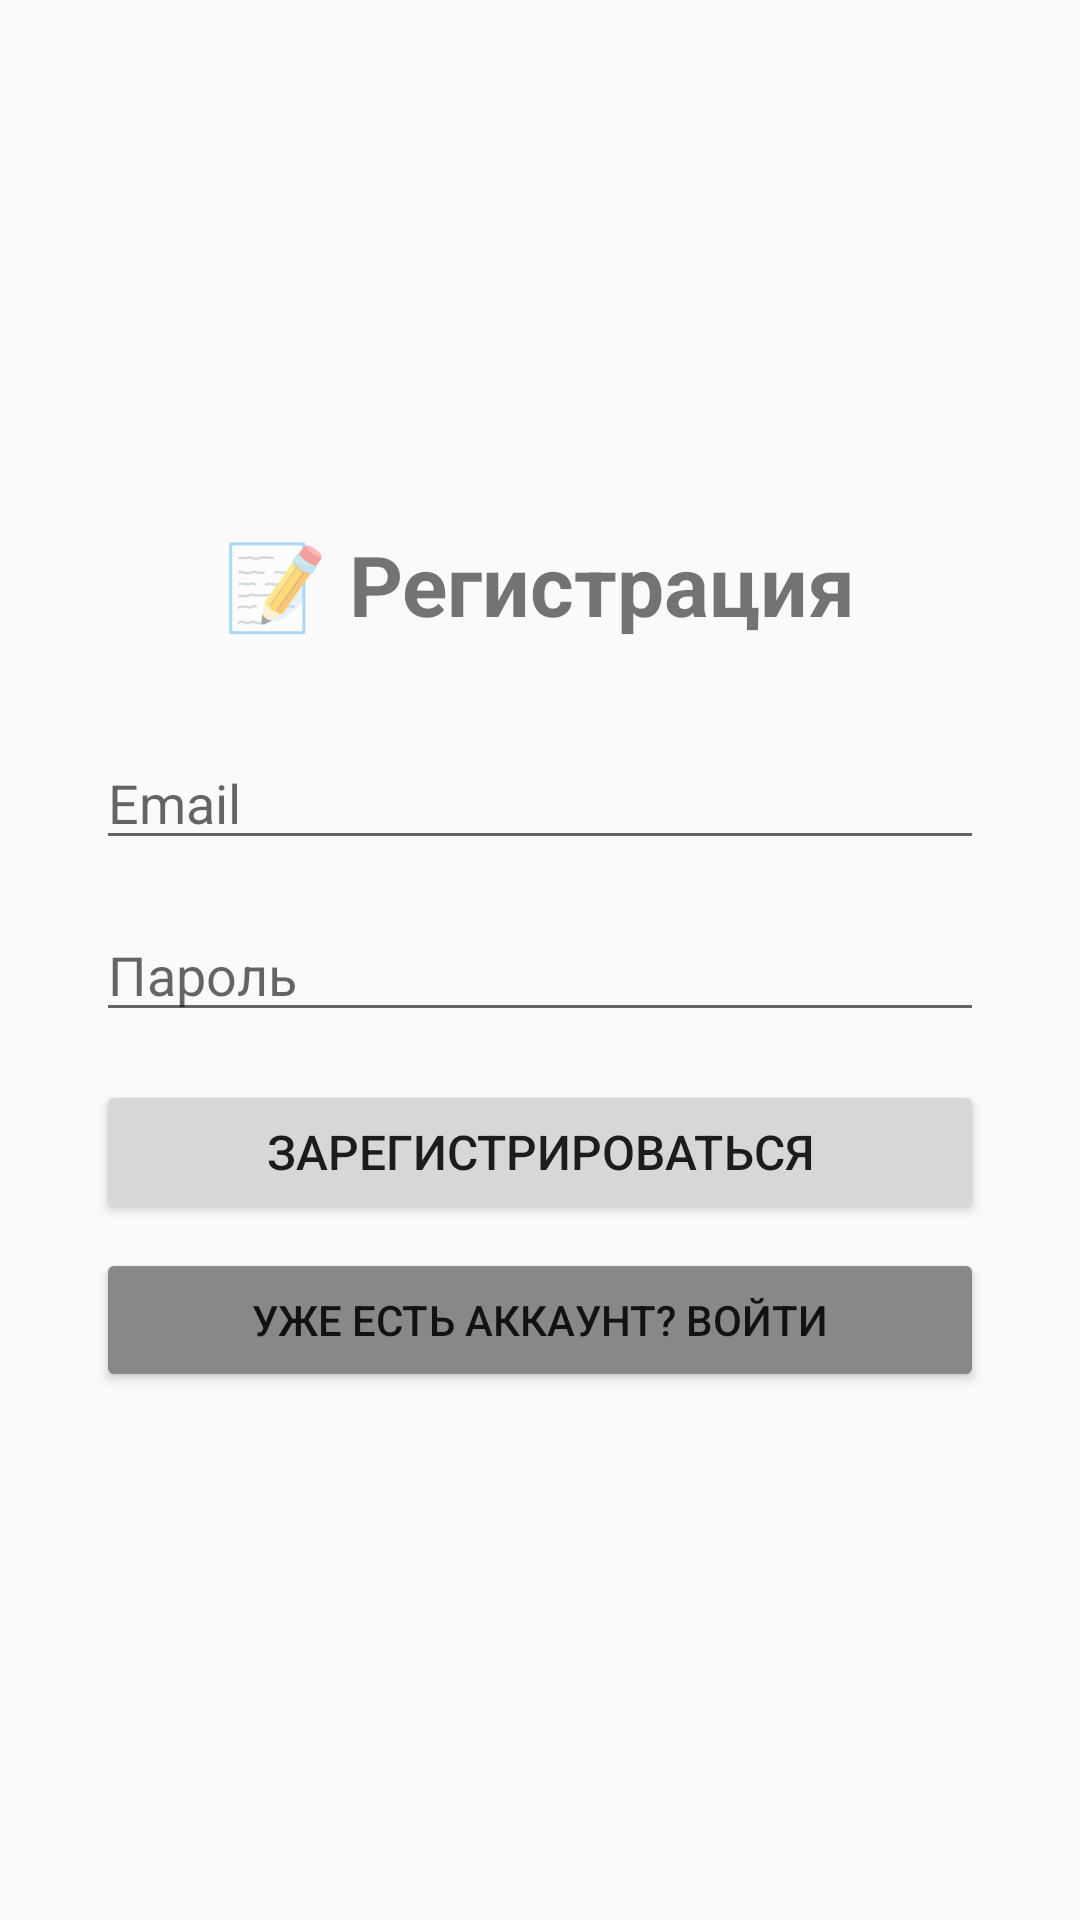

Here is an Android app screen rendered from its layout file. Give the layout XML and the strings, colors and styles it references.
<!-- AndroidManifest.xml: application theme Theme.Sub -->
<!-- res/layout/activity_register.xml -->
<?xml version="1.0" encoding="utf-8"?>
<LinearLayout xmlns:android="http://schemas.android.com/apk/res/android"
    android:layout_width="match_parent"
    android:layout_height="match_parent"
    android:orientation="vertical"
    android:padding="32dp"
    android:gravity="center">

    <TextView
        android:layout_width="wrap_content"
        android:layout_height="wrap_content"
        android:text="📝 Регистрация"
        android:textSize="28sp"
        android:textStyle="bold"
        android:layout_marginBottom="32dp"/>

    <EditText
        android:id="@+id/etRegEmail"
        android:layout_width="match_parent"
        android:layout_height="wrap_content"
        android:hint="Email"
        android:inputType="textEmailAddress"
        android:layout_marginBottom="16dp"/>

    <EditText
        android:id="@+id/etRegPassword"
        android:layout_width="match_parent"
        android:layout_height="wrap_content"
        android:hint="Пароль"
        android:inputType="textPassword"
        android:layout_marginBottom="16dp"/>


    <Button
        android:id="@+id/btnRegister"
        android:layout_width="match_parent"
        android:layout_height="wrap_content"
        android:text="Зарегистрироваться"
        android:textSize="16sp"/>

    <Button
        android:id="@+id/btnToLogin"
        android:layout_width="match_parent"
        android:layout_height="wrap_content"
        android:text="Уже есть аккаунт? Войти"
        android:backgroundTint="#888"
        android:layout_marginTop="8dp"/>

    <TextView
        android:id="@+id/tvRegError"
        android:layout_width="wrap_content"
        android:layout_height="wrap_content"
        android:textColor="#FF0000"
        android:layout_marginTop="16dp"
        android:visibility="gone"/>
</LinearLayout>
<!-- resources referenced by this layout -->
<resources>
  <style name="Theme.Sub" parent="Theme.AppCompat.Light.NoActionBar" />
</resources>
